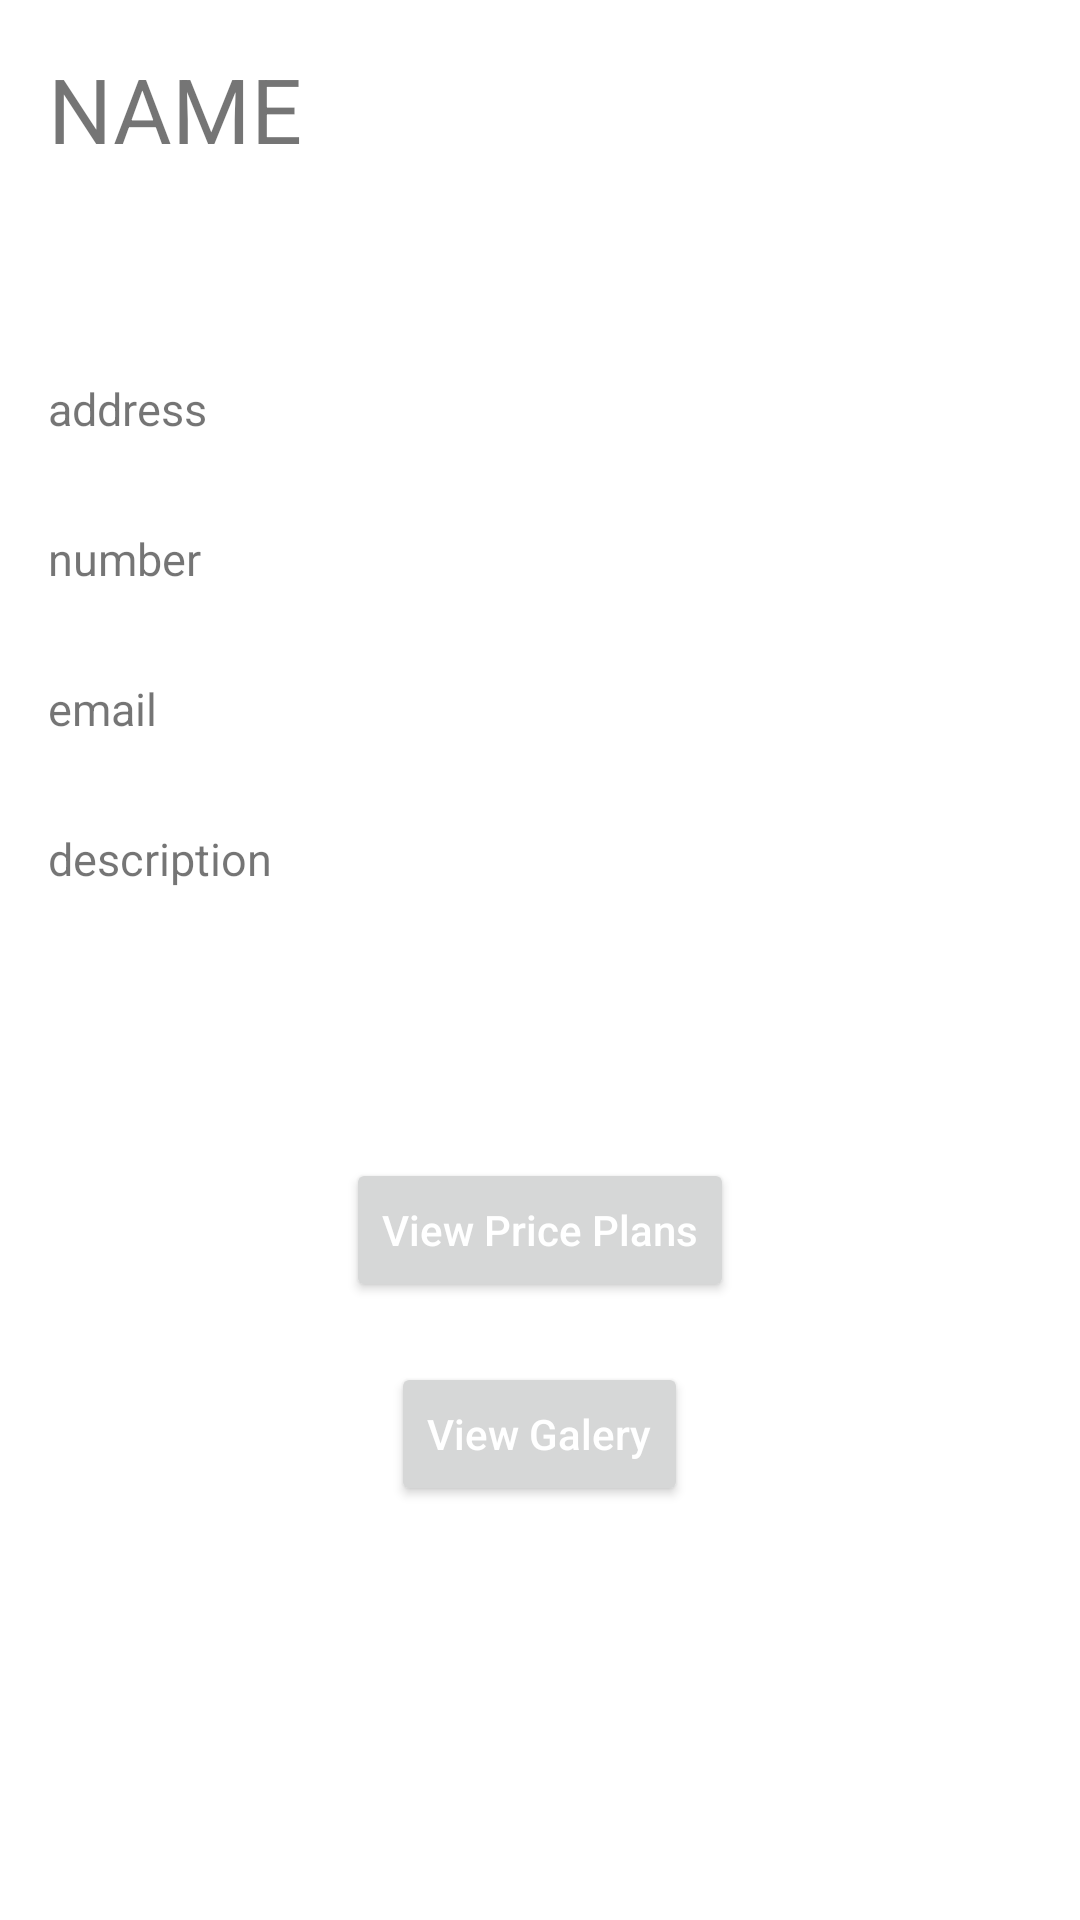

Here is an Android app screen rendered from its layout file. Give the layout XML and the strings, colors and styles it references.
<!-- AndroidManifest.xml: application theme Theme.EventHub -->
<!-- res/layout/activity_view_hotel.xml -->
<?xml version="1.0" encoding="utf-8"?>
<LinearLayout xmlns:android="http://schemas.android.com/apk/res/android"
    xmlns:app="http://schemas.android.com/apk/res-auto"
    xmlns:tools="http://schemas.android.com/tools"
    android:layout_width="match_parent"
    android:layout_height="match_parent"
    android:orientation="vertical"
    android:gravity="center_horizontal"
    android:padding="16dp"
    android:background="@color/blue_shade_1"
    tools:context=".ViewHotelActivity">

    <TextView
        android:id="@+id/idhotelNameTV"
        android:layout_width="match_parent"
        android:layout_height="100dp"
        android:textSize="30sp"
        android:textColor="@color/blue_shade_3"
        android:textAllCaps="true"
        android:text="name" />
    <TextView
        android:id="@+id/idhotelAddressTV"
        android:layout_width="match_parent"
        android:layout_height="60dp"
        android:paddingTop="10dp"
        android:textSize="15sp"
        android:textColor="@color/text_colour_1"
        android:text="address" />

    <TextView
        android:id="@+id/idhotelNumberTV"
        android:layout_width="match_parent"
        android:layout_height="50dp"
        android:textSize="15sp"
        android:textColor="@color/text_colour_1"
        android:text="number" />
    <TextView
        android:id="@+id/idhotelEmailTV"
        android:layout_width="match_parent"
        android:layout_height="50dp"
        android:textSize="15sp"
        android:textColor="@color/text_colour_1"
        android:text="email" />
    <TextView
        android:id="@+id/idhotelDescriptionTV"
        android:layout_width="match_parent"
        android:layout_height="100dp"
        android:textSize="15sp"
        android:textColor="@color/text_colour_1"
        android:text="description" />

    <LinearLayout
        android:layout_width="match_parent"
        android:layout_height="wrap_content"
        android:orientation="vertical"
        android:gravity="center_horizontal"
        android:weightSum="2">

        <Button
            android:id="@+id/idBtnViewPrice"
            android:layout_width="wrap_content"
            android:layout_height="wrap_content"
            android:layout_margin="10dp"
            android:layout_weight="1"
            android:text="View Price Plans"
            android:textAllCaps="false"
            android:textColor="@color/white"/>

        <Button
            android:id="@+id/idBtnViewGallery"
            android:layout_width="wrap_content"
            android:layout_height="wrap_content"
            android:layout_margin="10dp"
            android:layout_weight="1"
            android:text="View Galery"
            android:textAllCaps="false"
            android:textColor="@color/white"/>

    </LinearLayout>


</LinearLayout>
<!-- resources referenced by this layout -->
<resources>
  <color name="white">#FFFFFFFF</color>
  <style name="Theme.EventHub" parent="Theme.MaterialComponents.DayNight.DarkActionBar">
          
          <item name="colorPrimary">@color/purple_700</item>
          <item name="colorPrimaryVariant">@color/purple_700</item>
          <item name="colorOnPrimary">@color/white</item>
          
          <item name="colorSecondary">@color/teal_200</item>
          <item name="colorSecondaryVariant">@color/teal_700</item>
          <item name="colorOnSecondary">@color/black</item>
          
          <item name="android:statusBarColor" tools:targetApi="l">?attr/colorPrimaryVariant</item>
          
      </style>
  <color name="purple_700">#FF3700B3</color>
  <color name="teal_200">#FF03DAC5</color>
  <color name="teal_700">#FF018786</color>
  <color name="black">#FF000000</color>
</resources>
